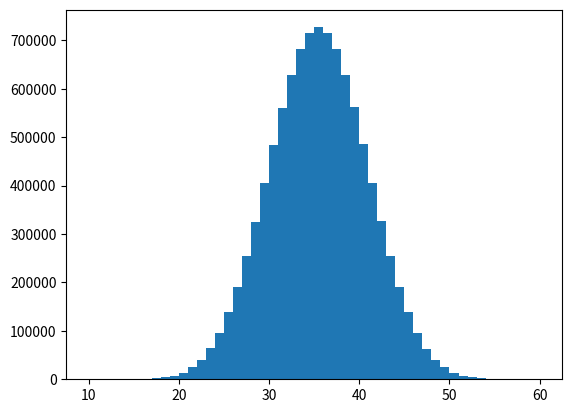

This chart was generated by the following Python code:
import numpy as np
import matplotlib.pyplot as plt

num_rolls = 10_000_000

num_dice = 10

categories = np.arange(num_dice, 6 * num_dice + 1)

dice = np.random.randint(1, 7, (num_rolls, num_dice))

sums = np.sum(dice, 1)

plt.hist(sums, categories)

plt.show()
